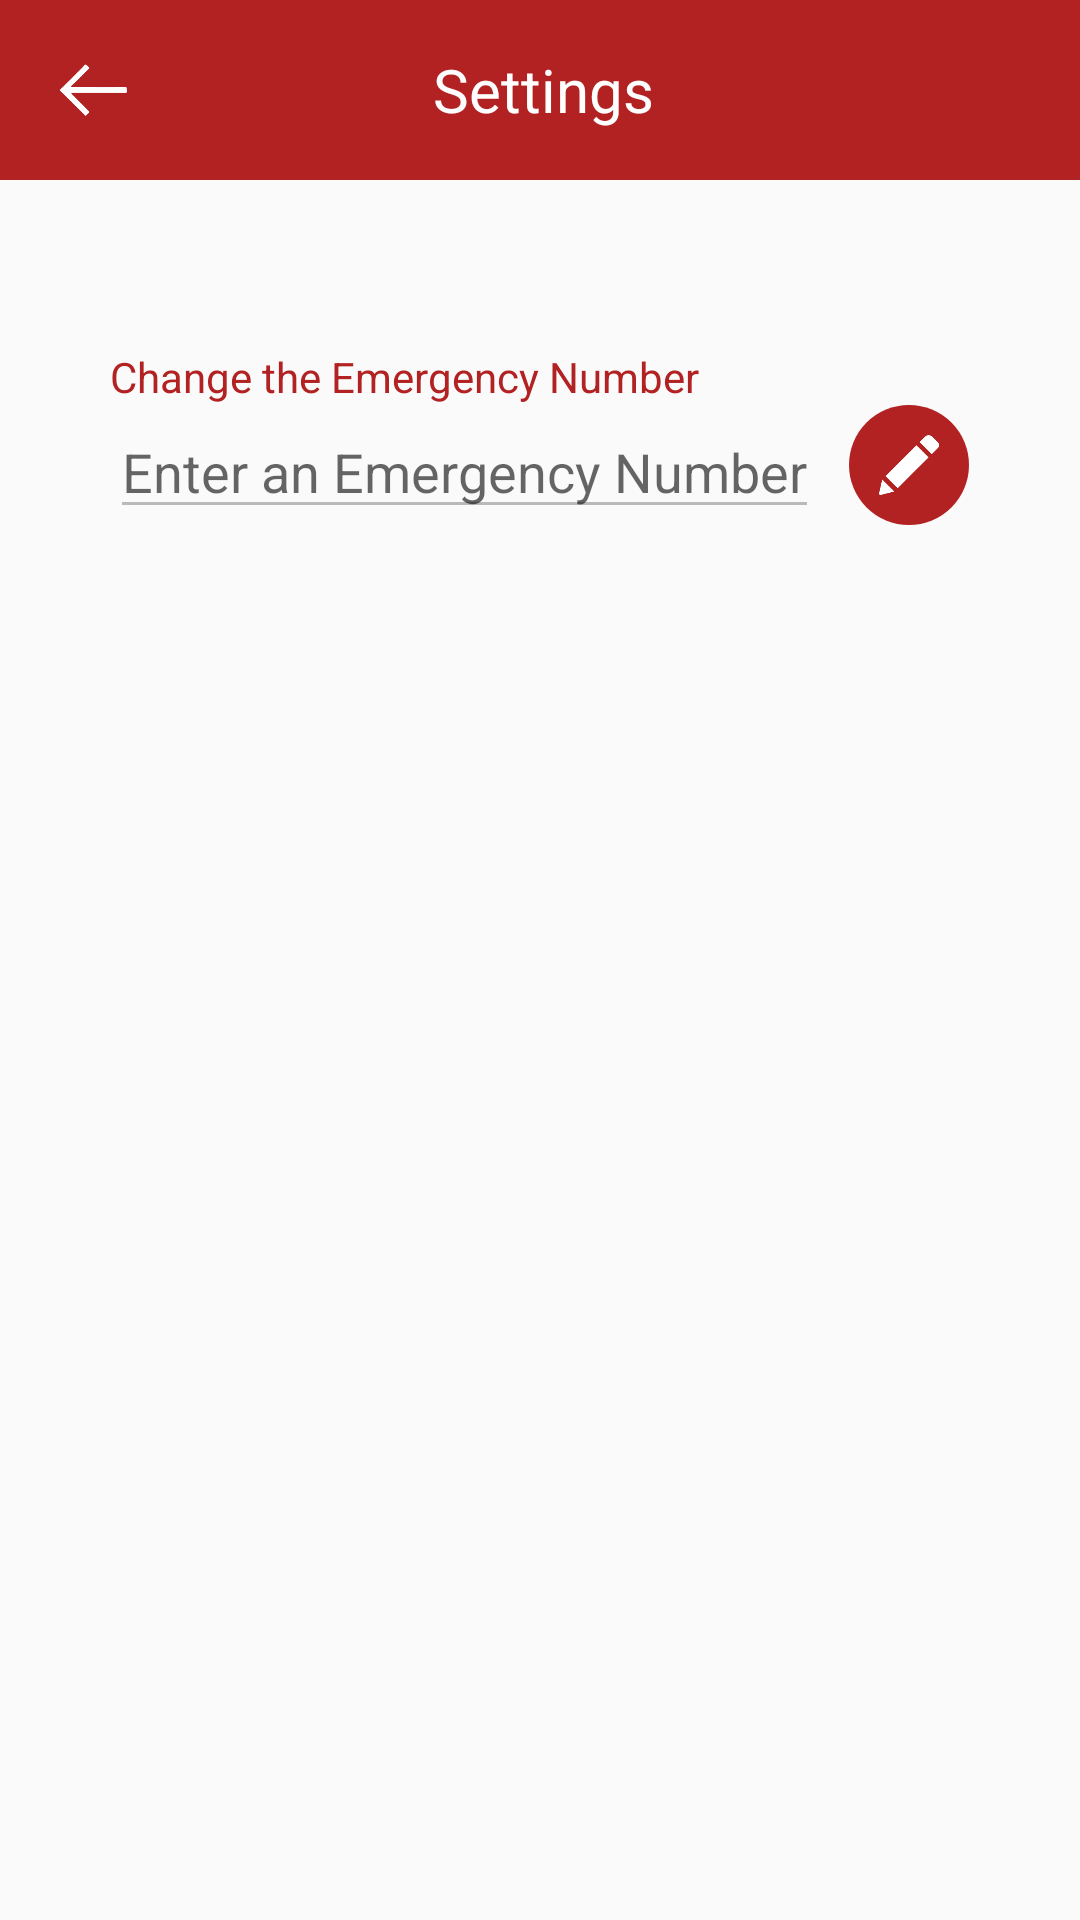

Layout XML and referenced resources for this Android screen:
<!-- AndroidManifest.xml: application theme Theme.HealthTrackingApp -->
<!-- res/layout/settings_layout.xml -->
<?xml version="1.0" encoding="utf-8"?>
<RelativeLayout xmlns:android="http://schemas.android.com/apk/res/android"
    android:layout_width="match_parent"
    android:layout_height="match_parent">

    
    <LinearLayout
        android:id="@+id/topBar"
        android:layout_width="match_parent"
        android:layout_height="60dp"
        android:orientation="horizontal"
        android:background="@color/red"
        android:padding="10dp"
        android:gravity="center_vertical">

        <ImageView
            android:id="@+id/backArrowImageView"
            android:layout_width="42dp"
            android:layout_height="30dp"
            android:maxHeight="10dp"
            android:src="@drawable/back_arrow"
            android:background="?android:attr/selectableItemBackgroundBorderless"/>

        
        <TextView
            android:id="@+id/titleTextView"
            android:layout_width="wrap_content"
            android:layout_height="wrap_content"
            android:layout_weight="1"
            android:text="Settings"
            android:textColor="@color/white"
            android:textSize="20sp"
            android:gravity="center"
            android:layout_marginEnd="40dp"/>

    </LinearLayout>

    
    <ScrollView
        android:layout_width="match_parent"
        android:layout_height="match_parent"
        android:layout_below="@id/topBar">

        
        <LinearLayout
            android:layout_width="match_parent"
            android:layout_height="wrap_content"
            android:gravity="center"
            android:orientation="vertical"
            android:padding="16dp">

            <TextView
                android:layout_width="wrap_content"
                android:layout_height="wrap_content"
                android:text="Change the Emergency Number"
                android:textColor="@color/red"
                android:layout_marginTop="40dp"
                android:layout_marginEnd="45dp"/>

            <LinearLayout
                android:layout_width="wrap_content"
                android:layout_height="wrap_content"
                android:orientation="horizontal">

                
                <EditText
                    android:id="@+id/myEditText"
                    android:layout_width="wrap_content"
                    android:layout_height="wrap_content"
                    android:hint="Enter an Emergency Number"
                    android:inputType="number"
                    android:enabled="false"
                    android:layout_marginEnd="10dp"
                    android:layout_marginBottom="16dp"/>

                
                <FrameLayout
                    android:layout_width="40dp"
                    android:layout_height="40dp"
                    android:background="@drawable/rounded_edit_button">

                    <ImageView
                        android:id="@+id/enableButton"
                        android:layout_width="20dp"
                        android:layout_height="20dp"
                        android:layout_gravity="center"
                        android:src="@drawable/ic_pen"
                        android:contentDescription="Edit"/>
                </FrameLayout>
            </LinearLayout>

            
            <Button
                android:id="@+id/saveButton"
                android:layout_width="wrap_content"
                android:layout_height="wrap_content"
                android:text="Save"
                android:textColor="@color/white"
                android:background="@drawable/rounded_save_button"
                android:layout_marginTop="16dp"
                android:layout_marginBottom="350dp"
                android:visibility="invisible"/>
        </LinearLayout>

    </ScrollView>

</RelativeLayout>
<!-- resources referenced by this layout -->
<resources>
  <color name="red">#B22222</color>
  <color name="white">#FFFFFFFF</color>
  <!-- drawable back_arrow: png bitmap (drawable, 6294 bytes) -->
  <!-- drawable ic_pen: png bitmap (drawable, 5257 bytes) -->
  <!-- drawable rounded_edit_button (drawable) -->
  <shape xmlns:android="http://schemas.android.com/apk/res/android">
      <solid android:color="#B22222" /> 
      <corners android:radius="250dp" />   
  </shape>
  <!-- drawable rounded_save_button (drawable) -->
  <?xml version="1.0" encoding="utf-8"?>
  <shape xmlns:android="http://schemas.android.com/apk/res/android">
      <solid android:color="#B22222" /> 
      <corners android:radius="200dp" /> 
  </shape>
  <style name="Theme.HealthTrackingApp" parent="android:Theme.Material.Light.NoActionBar">
          <item name="android:colorAccent">@color/red</item>
          <item name="android:colorControlActivated">@color/red</item>
      </style>
</resources>
